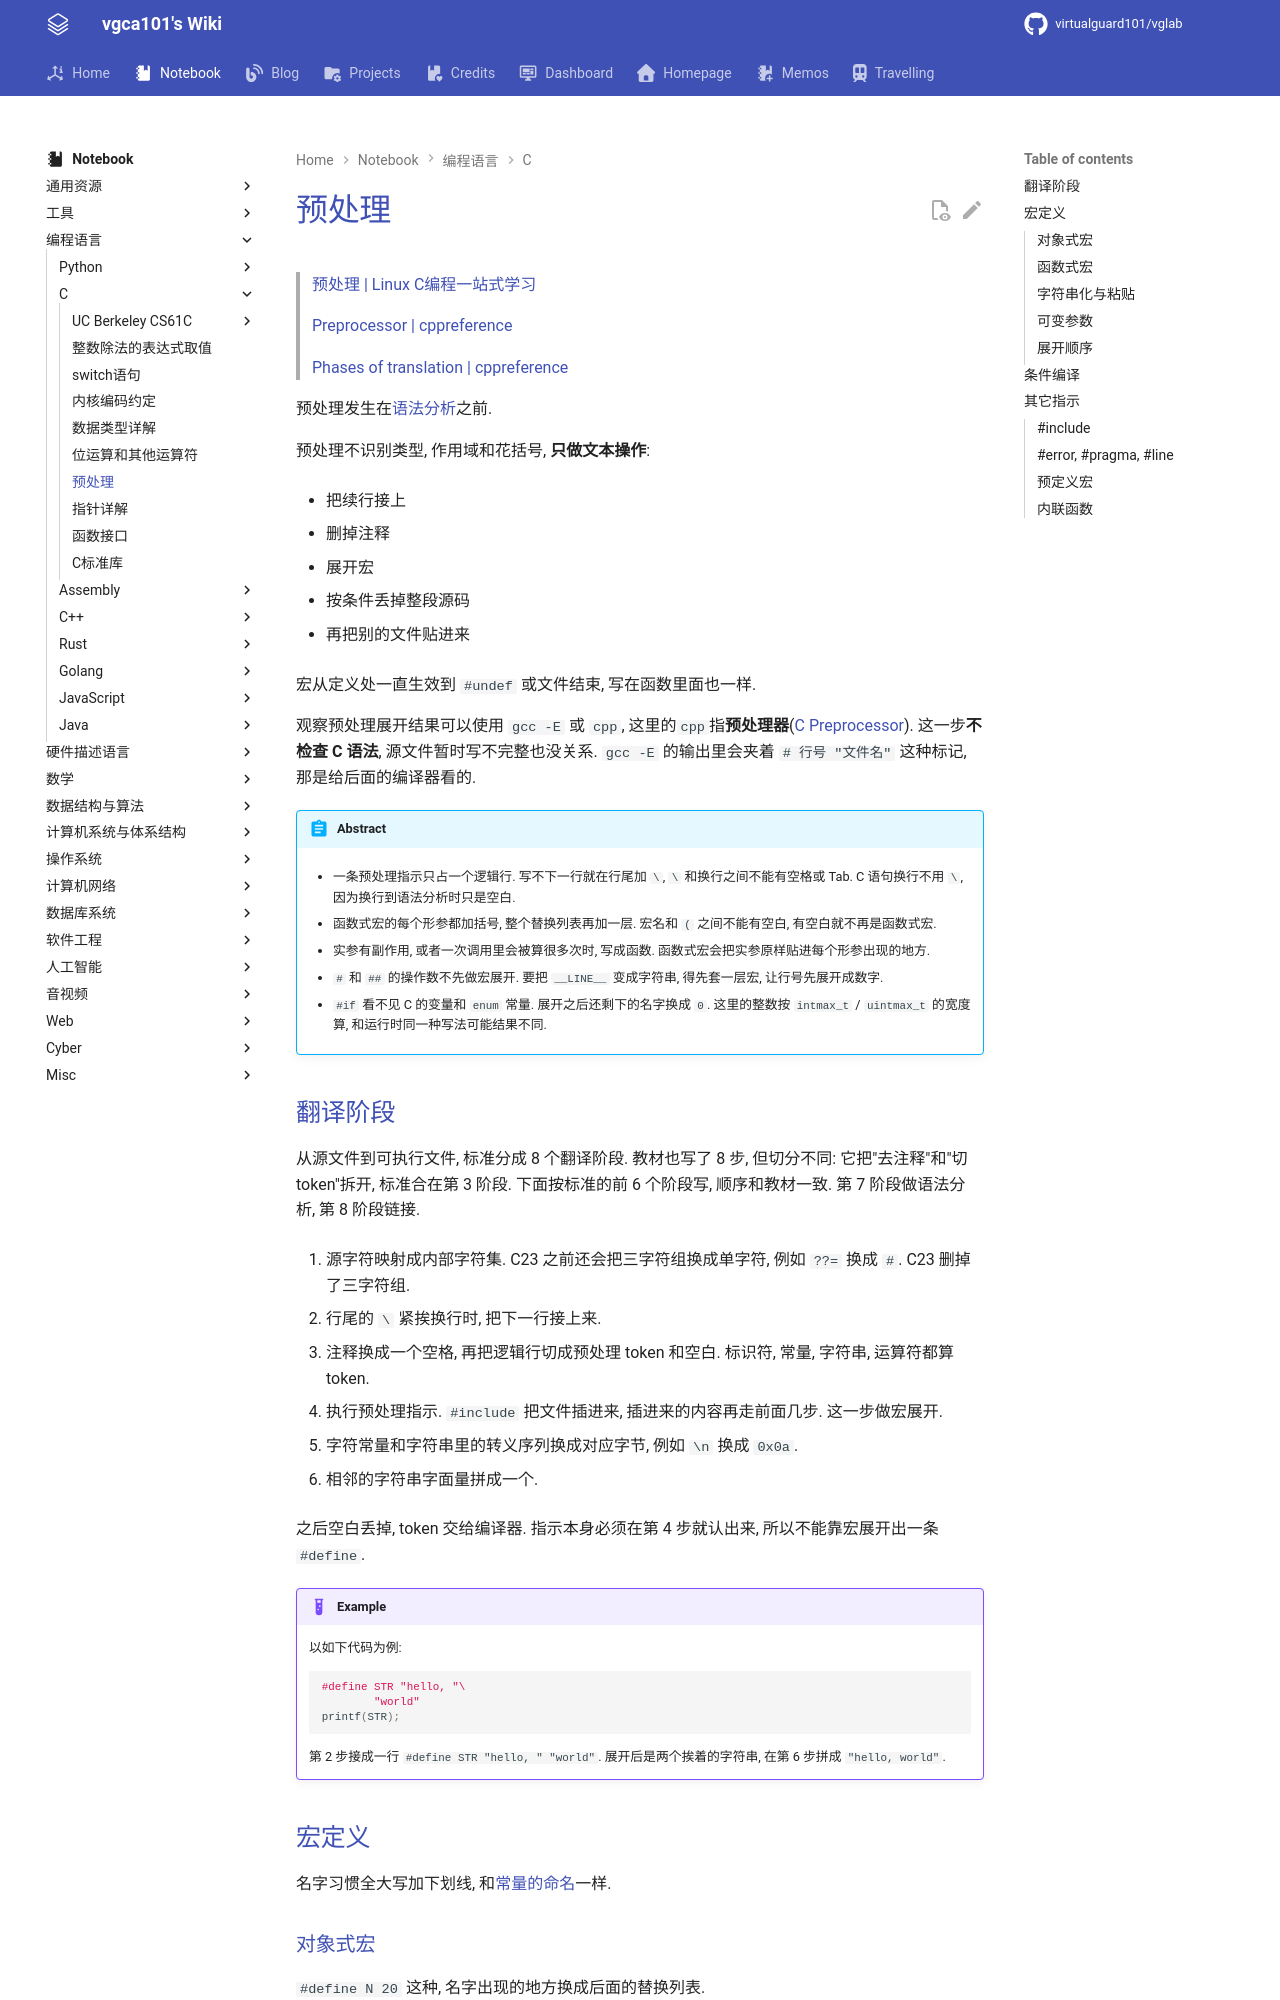

repository: virtualguard101/wiki · page: note/lang/c/预处理/index.html · generator: mkdocs

---
date: 2026-09-26 23:30:41
title: 预处理
permalink: pre-process
publish: true
tags:
  - 编程语言
  - C
---

# 预处理

> [预处理 | Linux C编程一站式学习](https://akaedu.github.io/book/ch21.html)
>
> [Preprocessor | cppreference](https://en.cppreference.com/w/c/preprocessor.html)
>
> [Phases of translation | cppreference](https://en.cppreference.com/w/c/language/translation_phases.html)

预处理发生在[语法分析](https://wokron.github.io/posts/buaa-compiler-tutorial-03/)之前.

预处理不识别类型, 作用域和花括号, **只做文本操作**:

- 把续行接上

- 删掉注释

- 展开宏

- 按条件丢掉整段源码

- 再把别的文件贴进来

宏从定义处一直生效到 `#undef` 或文件结束, 写在函数里面也一样.

观察预处理展开结果可以使用 `gcc -E` 或 `cpp`, 这里的`cpp`指**预处理器**([C Preprocessor](C-Basics.md#Preprocessor-Macros)). 这一步**不检查 C 语法**, 源文件暂时写不完整也没关系. `gcc -E` 的输出里会夹着 `# 行号 "文件名"` 这种标记, 那是给后面的编译器看的.

!!! abstract
    - 一条预处理指示只占一个逻辑行. 写不下一行就在行尾加 `\`, `\` 和换行之间不能有空格或 Tab. C 语句换行不用 `\`, 因为换行到语法分析时只是空白.

    - 函数式宏的每个形参都加括号, 整个替换列表再加一层. 宏名和 `(` 之间不能有空白, 有空白就不再是函数式宏.

    - 实参有副作用, 或者一次调用里会被算很多次时, 写成函数. 函数式宏会把实参原样贴进每个形参出现的地方.

    - `#` 和 `##` 的操作数不先做宏展开. 要把 `__LINE__` 变成字符串, 得先套一层宏, 让行号先展开成数字.

    - `#if` 看不见 C 的变量和 `enum` 常量. 展开之后还剩下的名字换成 `0`. 这里的整数按 `intmax_t` / `uintmax_t` 的宽度算, 和运行时同一种写法可能结果不同.

## 翻译阶段

从源文件到可执行文件, 标准分成 8 个翻译阶段. 教材也写了 8 步, 但切分不同: 它把"去注释"和"切 token"拆开, 标准合在第 3 阶段. 下面按标准的前 6 个阶段写, 顺序和教材一致. 第 7 阶段做语法分析, 第 8 阶段链接.

1. 源字符映射成内部字符集. C23 之前还会把三字符组换成单字符, 例如 `??=` 换成 `#`. C23 删掉了三字符组.

2. 行尾的 `\` 紧挨换行时, 把下一行接上来.

3. 注释换成一个空格, 再把逻辑行切成预处理 token 和空白. 标识符, 常量, 字符串, 运算符都算 token.

4. 执行预处理指示. `#include` 把文件插进来, 插进来的内容再走前面几步. 这一步做宏展开.

5. 字符常量和字符串里的转义序列换成对应字节, 例如 `\n` 换成 `0x0a`.

6. 相邻的字符串字面量拼成一个.

之后空白丢掉, token 交给编译器. 指示本身必须在第 4 步就认出来, 所以不能靠宏展开出一条 `#define`.

!!! example
    以如下代码为例:

    ```c
    #define STR "hello, "\
            "world"
    printf(STR);
    ```

    第 2 步接成一行 `#define STR "hello, "        "world"`. 展开后是两个挨着的字符串, 在第 6 步拼成 `"hello, world"`.

## 宏定义

名字习惯全大写加下划线, 和[常量的命名](内核编码约定.md#大小写与分隔)一样.
